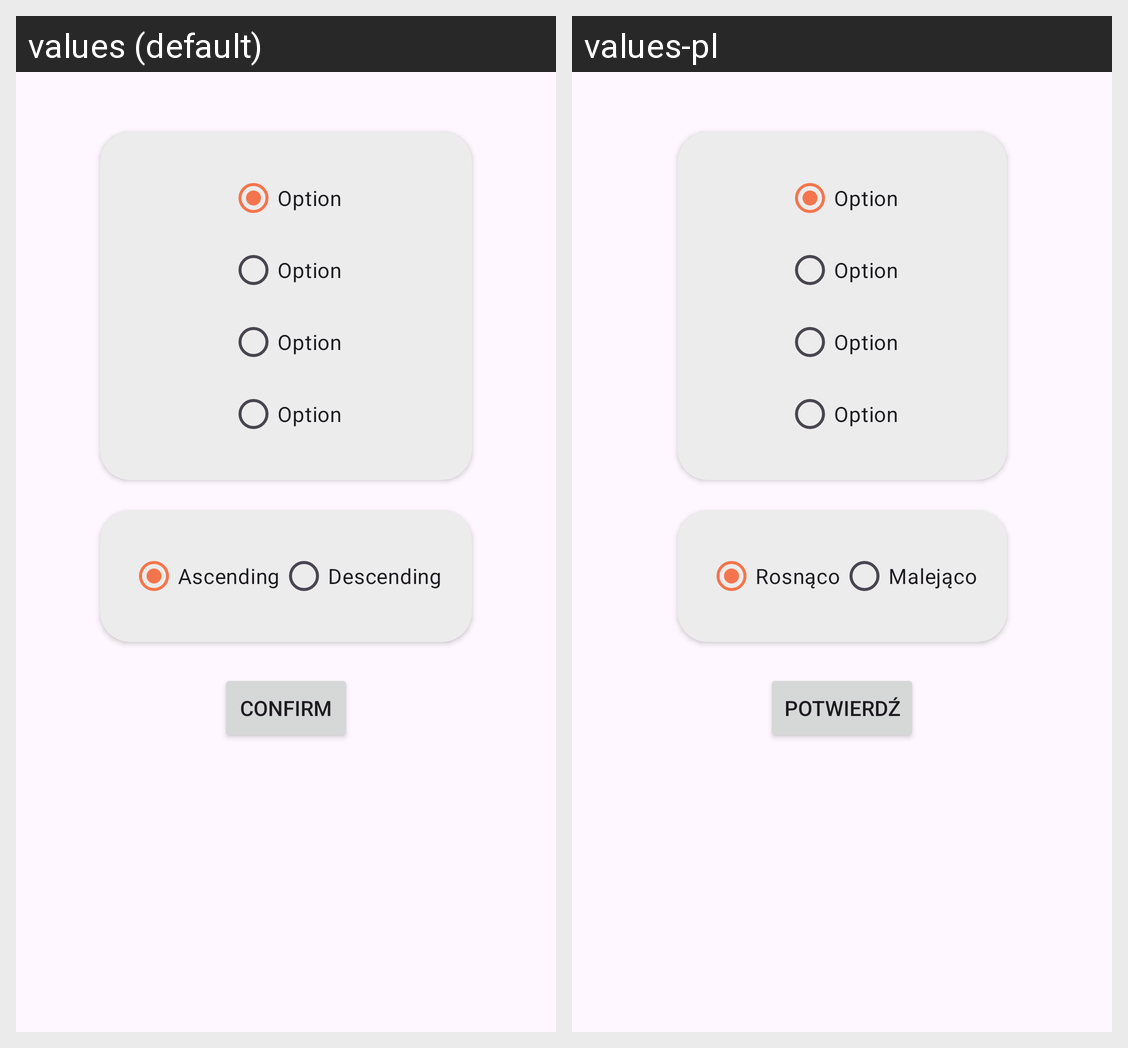

Locale-by-locale string values for the Android screen shown in this grid:
Android screen res/layout/dialog_sorting.xml rendered under 2 locales, left to right: values (default), values-pl. Device: Nexus 5 (rendered at 1080×1920; each locale shown at half size, 540×960, under a caption strip naming it); theme Theme.NavSample.
Strings drawn on this screen, with the default value and each locale's value (text and hints the layout hard-codes, and strings that could not be matched under every locale, appear in the picture but are not listed):

option
  values: Option
  values-pl: Option  [not translated; the default value is used]

ascending
  values: Ascending
  values-pl: Rosnąco

descending
  values: Descending
  values-pl: Malejąco

confirm_button
  values: Confirm
  values-pl: Potwierdź
